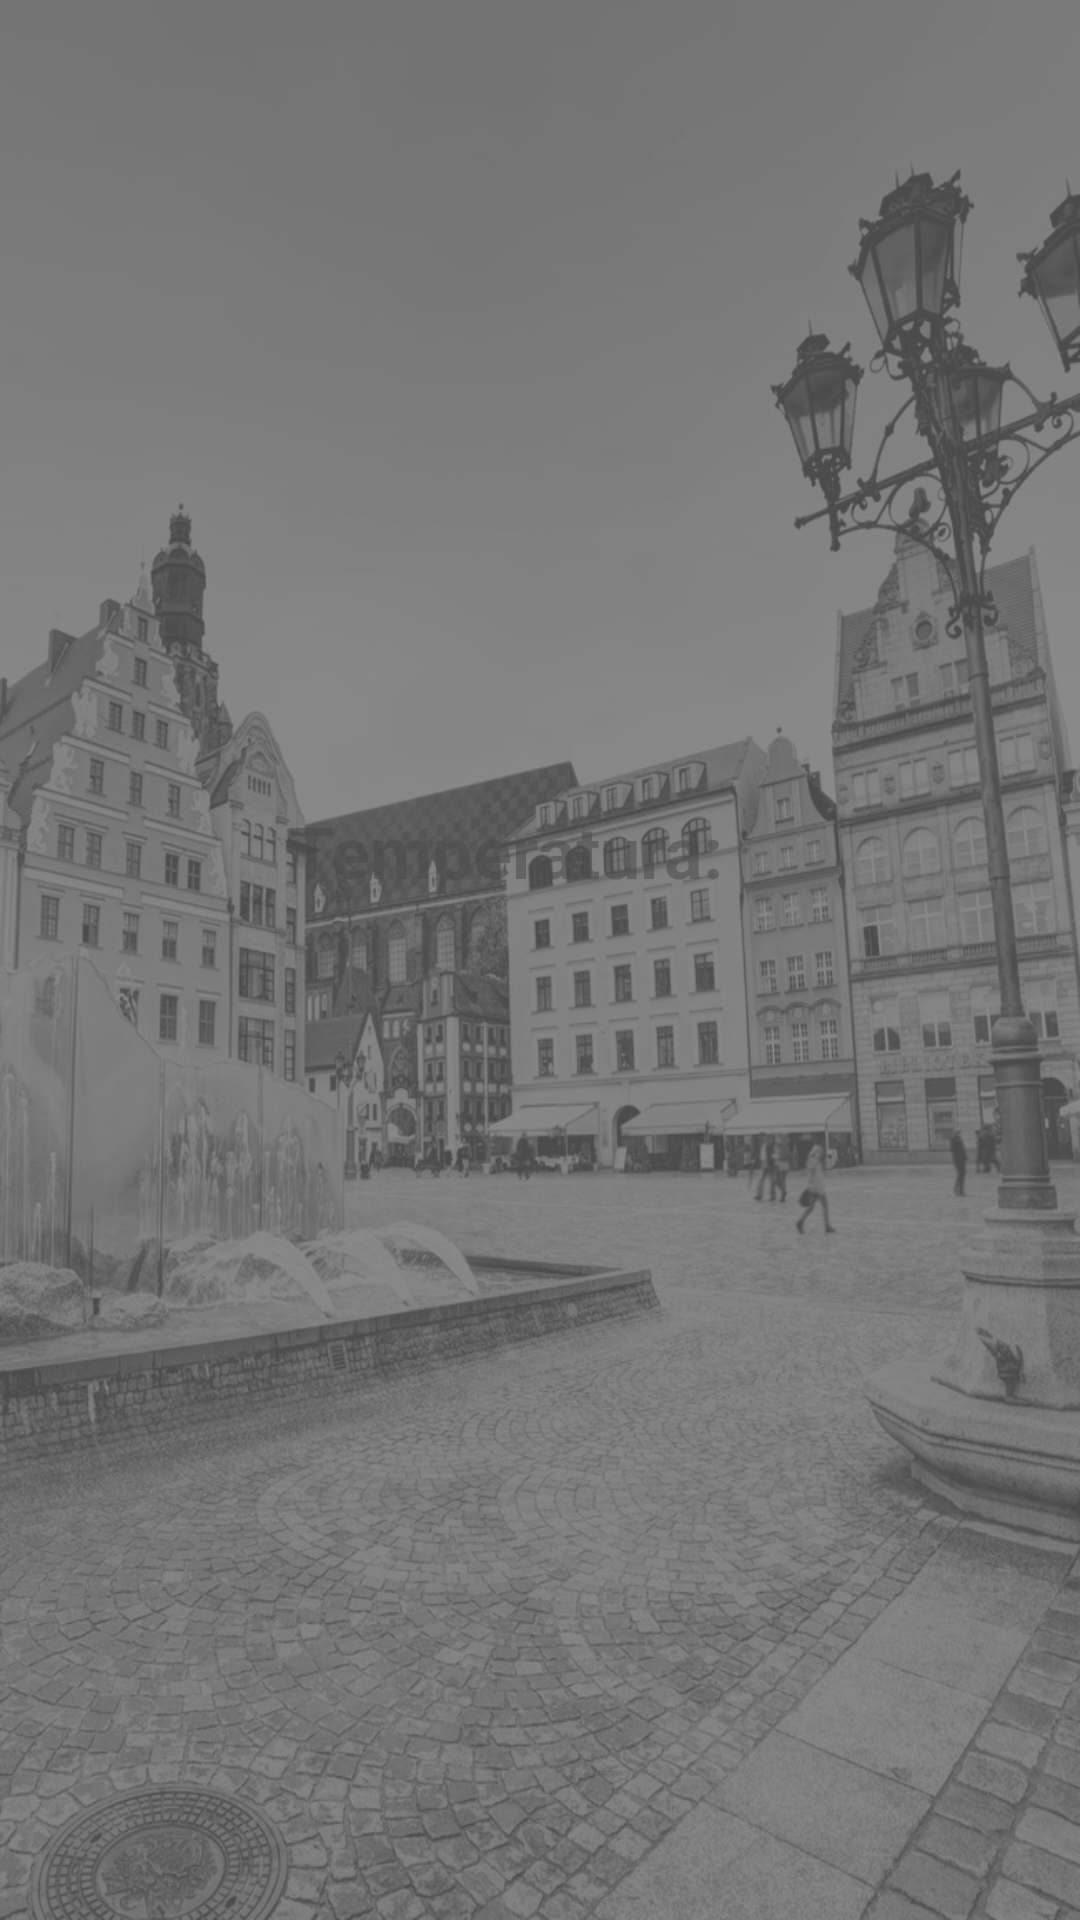

The Android layout XML behind this screen, and the referenced resources:
<!-- AndroidManifest.xml: application theme AppTheme -->
<!-- res/layout/weather_activity.xml -->
<?xml version="1.0" encoding="utf-8"?>
<LinearLayout xmlns:android="http://schemas.android.com/apk/res/android"
    xmlns:app="http://schemas.android.com/apk/res-auto"
    android:layout_width="match_parent"
    android:layout_height="match_parent"
    android:alpha="0.7"
    android:background="@drawable/main_panel_wroclove"
    android:gravity="center"
    android:orientation="vertical">

    <ImageView
        android:id="@+id/image_weather"
        android:layout_width="100dp"
        android:layout_height="100dp"
        android:layout_gravity="center" />

    <LinearLayout
        android:layout_width="match_parent"
        android:layout_height="wrap_content"
        android:gravity="center"
        android:orientation="horizontal">

        <TextView
            android:layout_width="wrap_content"
            android:layout_height="wrap_content"
            android:padding="8dp"
            android:text="Temperatura: "
            android:textColor="@color/dpsdk_white"
            android:textSize="24sp"
            android:textStyle="bold" />

        <TextView
            android:id="@+id/temperature"
            android:layout_width="wrap_content"
            android:layout_height="wrap_content"
            android:padding="8dp"
            android:textColor="@color/dpsdk_white"
            android:textSize="24sp"
            android:textStyle="bold" />

    </LinearLayout>

    <LinearLayout
        android:layout_width="match_parent"
        android:layout_height="wrap_content"
        android:gravity="center"
        android:orientation="horizontal"
        android:layout_marginTop="60dp"
        android:layout_gravity="center">

        <LinearLayout
            android:layout_width="wrap_content"
            android:layout_height="wrap_content"
            android:orientation="vertical"
            android:gravity="center"
            android:padding="4dp">

            <TextView
                android:id="@+id/day1"
                android:layout_width="wrap_content"
                android:layout_height="wrap_content"
                android:padding="8dp"
                android:textColor="@color/dpsdk_white"
                android:textSize="12sp"
                android:textStyle="bold" />

            <ImageView
                android:layout_width="40dp"
                android:layout_height="40dp"
                android:padding="8dp"
                android:id="@+id/image_weather1"/>

            <TextView
                android:id="@+id/temperature1"
                android:layout_width="wrap_content"
                android:layout_height="wrap_content"
                android:padding="8dp"
                android:textColor="@color/dpsdk_white"
                android:textSize="12sp"
                android:textStyle="bold" />
        </LinearLayout>
        <LinearLayout
            android:layout_width="wrap_content"
            android:layout_height="wrap_content"
            android:orientation="vertical"
            android:gravity="center"
            android:padding="4dp">

            <TextView
                android:id="@+id/day2"
                android:layout_width="wrap_content"
                android:layout_height="wrap_content"
                android:padding="8dp"
                android:textColor="@color/dpsdk_white"
                android:textSize="12sp"
                android:textStyle="bold" />
            <ImageView
                android:layout_width="40dp"
                android:layout_height="40dp"
                android:padding="8dp"
                android:id="@+id/image_weather2"/>

            <TextView
                android:id="@+id/temperature2"
                android:layout_width="wrap_content"
                android:layout_height="wrap_content"
                android:padding="8dp"
                android:textColor="@color/dpsdk_white"
                android:textSize="12sp"
                android:textStyle="bold" />
        </LinearLayout>
        <LinearLayout
            android:layout_width="wrap_content"
            android:layout_height="wrap_content"
            android:orientation="vertical"
            android:gravity="center"
            android:padding="4dp">

            <TextView
                android:id="@+id/day3"
                android:layout_width="wrap_content"
                android:layout_height="wrap_content"
                android:padding="8dp"
                android:textColor="@color/dpsdk_white"
                android:textSize="12sp"
                android:textStyle="bold" />
            <ImageView
                android:layout_width="40dp"
                android:layout_height="40dp"
                android:padding="8dp"
                android:id="@+id/image_weather3"/>

            <TextView
                android:id="@+id/temperature3"
                android:layout_width="wrap_content"
                android:layout_height="wrap_content"
                android:padding="8dp"
                android:textColor="@color/dpsdk_white"
                android:textSize="12sp"
                android:textStyle="bold" />
        </LinearLayout>
        <LinearLayout
            android:layout_width="wrap_content"
            android:layout_height="wrap_content"
            android:orientation="vertical"
            android:gravity="center"
            android:padding="4dp">

            <TextView
                android:id="@+id/day4"
                android:layout_width="wrap_content"
                android:layout_height="wrap_content"
                android:padding="8dp"
                android:textColor="@color/dpsdk_white"
                android:textSize="12sp"
                android:textStyle="bold" />
            <ImageView
                android:layout_width="40dp"
                android:layout_height="40dp"
                android:padding="8dp"
                android:id="@+id/image_weather4"/>

            <TextView
                android:id="@+id/temperature4"
                android:layout_width="wrap_content"
                android:layout_height="wrap_content"
                android:padding="8dp"
                android:textColor="@color/dpsdk_white"
                android:textSize="12sp"
                android:textStyle="bold" />
        </LinearLayout>
        <LinearLayout
            android:layout_width="wrap_content"
            android:layout_height="wrap_content"
            android:orientation="vertical"
            android:gravity="center"
            android:padding="4dp">
            <TextView
                android:id="@+id/day5"
                android:layout_width="wrap_content"
                android:layout_height="wrap_content"
                android:padding="8dp"
                android:textColor="@color/dpsdk_white"
                android:textSize="12sp"
                android:textStyle="bold" />

            <ImageView
                android:layout_width="40dp"
                android:layout_height="40dp"
                android:padding="8dp"
                android:id="@+id/image_weather5"/>

            <TextView
                android:id="@+id/temperature5"
                android:layout_width="wrap_content"
                android:layout_height="wrap_content"
                android:padding="8dp"
                android:textColor="@color/dpsdk_white"
                android:textSize="12sp"
                android:textStyle="bold" />
        </LinearLayout>
    </LinearLayout>


</LinearLayout>
<!-- resources referenced by this layout -->
<resources>
  <!-- drawable main_panel_wroclove: png bitmap (drawable, 597439 bytes) -->
  <style name="AppTheme" parent="Theme.AppCompat.Light.DarkActionBar">
          
          <item name="colorPrimary">@color/colorPrimary</item>
          <item name="colorPrimaryDark">@color/colorPrimaryDark</item>
          <item name="colorAccent">@color/colorAccent</item>
          <item name="android:windowActivityTransitions">true</item>
          <item name="windowActionBar">false</item>
          <item name="windowNoTitle">true</item>
      </style>
  <color name="colorPrimary">#424242</color>
  <color name="colorPrimaryDark">#212121</color>
  <color name="colorAccent">#b71c1c</color>
</resources>
